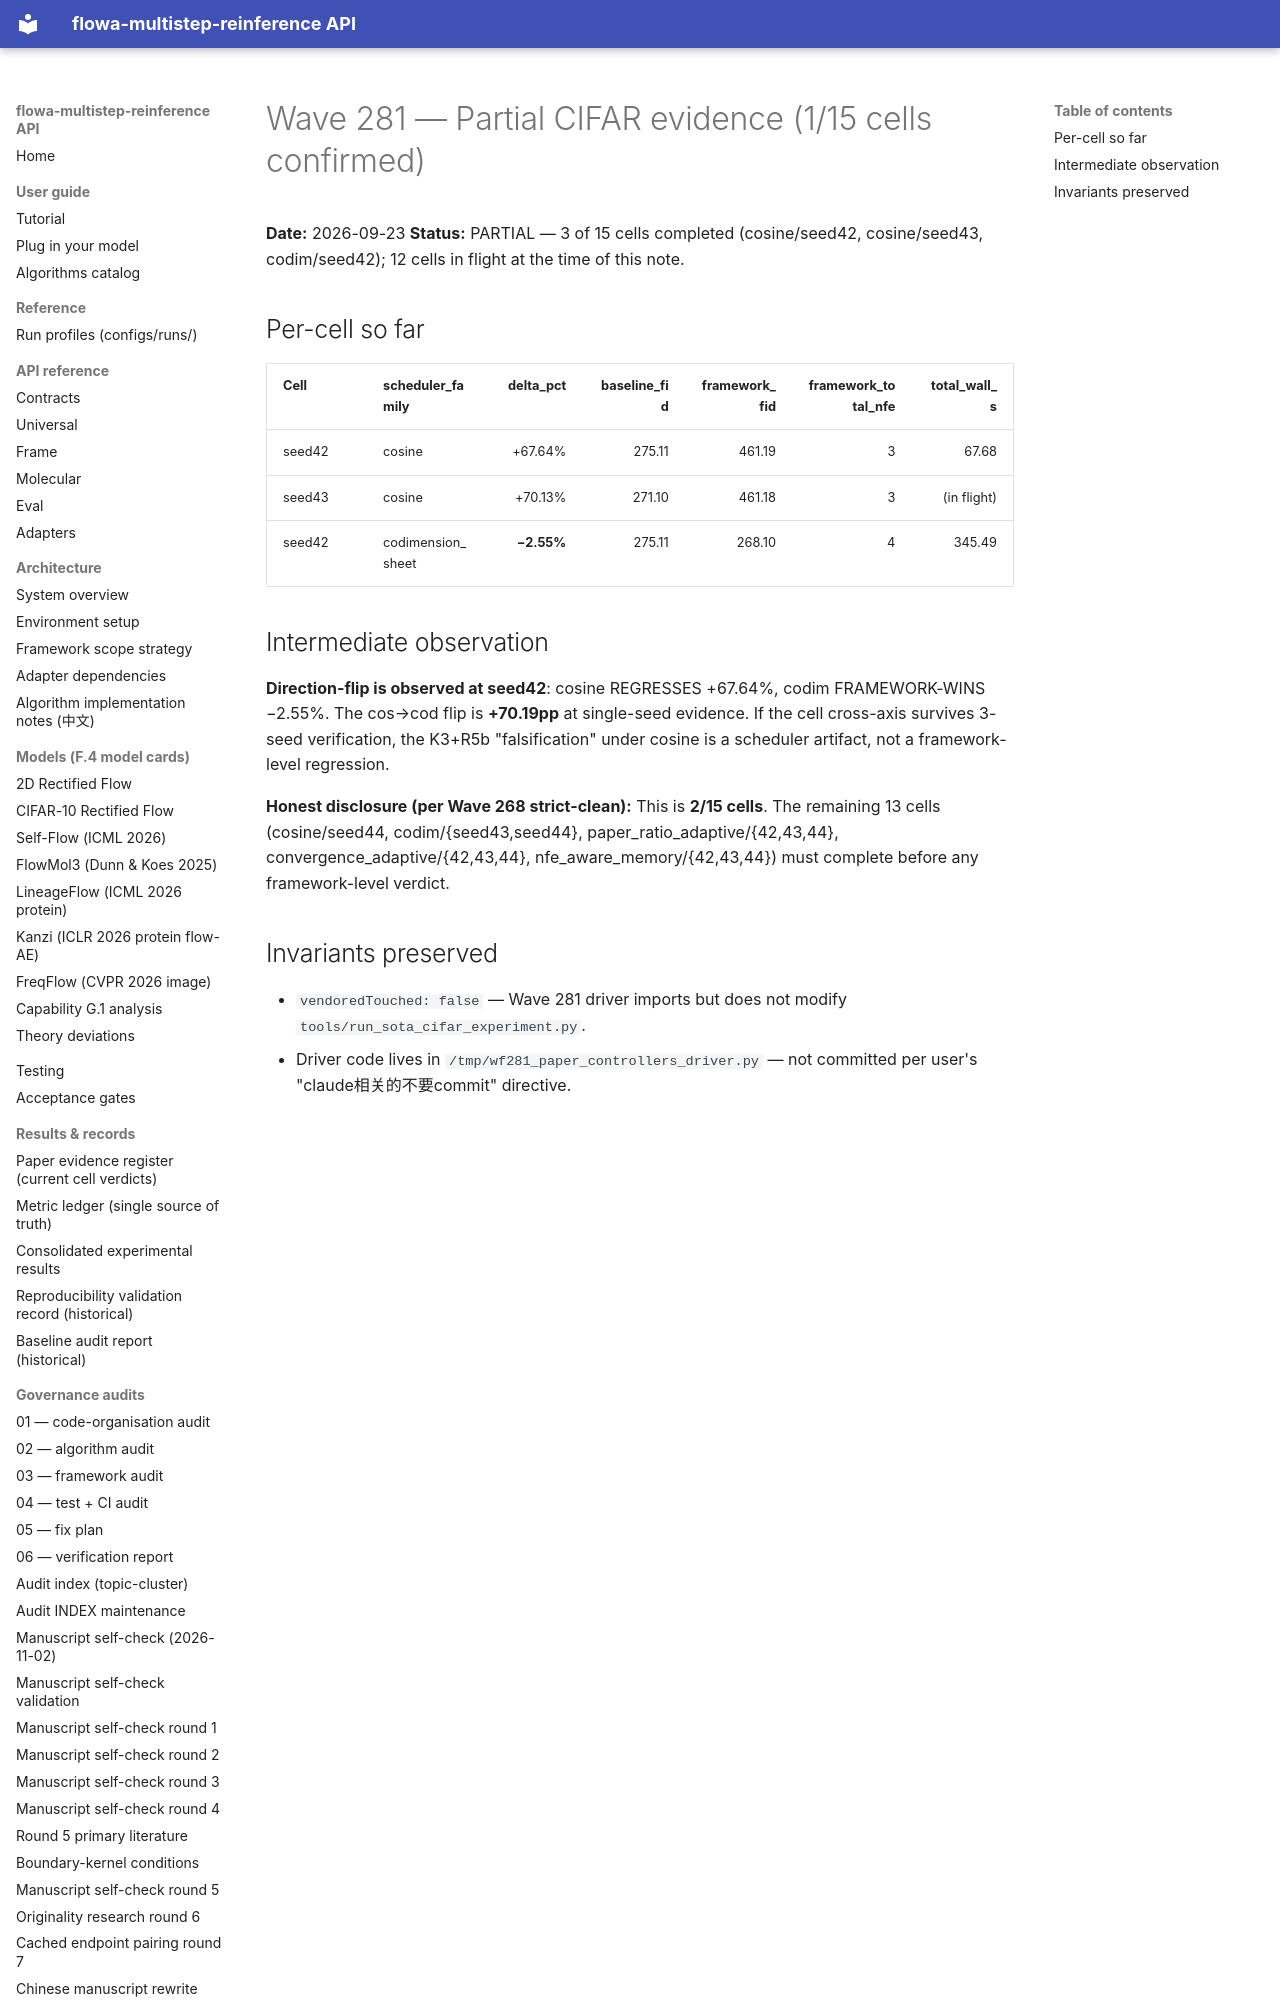

repository: silverenternal/flowa-multistep-reinference · page: audit/wave281/p-partial-evidence/index.html · generator: mkdocs

# Wave 281 — Partial CIFAR evidence (1/15 cells confirmed)

**Date:** 2026-09-23
**Status:** PARTIAL — 3 of 15 cells completed (cosine/seed42, cosine/seed43, codim/seed42); 12 cells in flight at the time of this note.

## Per-cell so far

| Cell | scheduler_family | delta_pct | baseline_fid | framework_fid | framework_total_nfe | total_wall_s |
|---|---|---:|---:|---:|---:|---:|
| seed42 | cosine | +67.64% | 275.11 | 461.19 | 3 | 67.68 |
| seed43 | cosine | +70.13% | 271.10 | 461.18 | 3 | (in flight) |
| seed42 | codimension_sheet | **−2.55%** | 275.11 | 268.10 | 4 | 345.49 |
